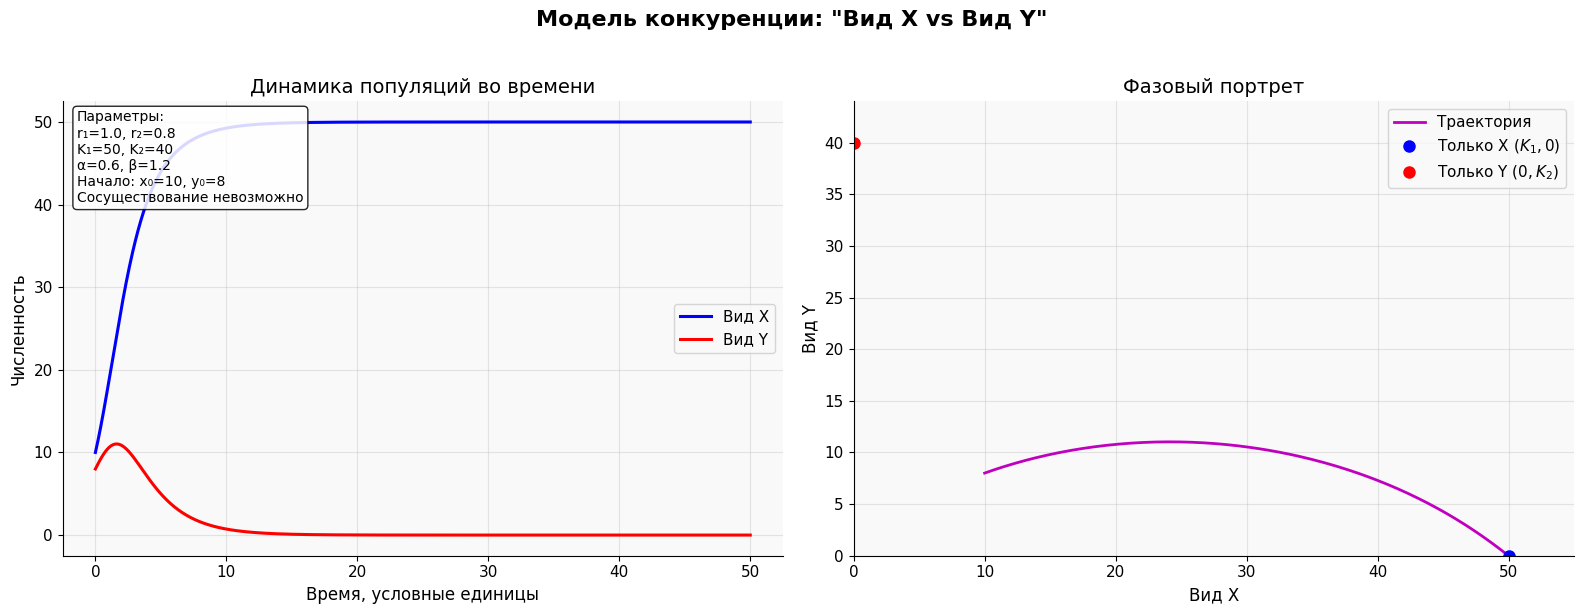

Reproduce this figure in Python.
import numpy as np
import matplotlib.pyplot as plt
from scipy.integrate import solve_ivp

plt.rcParams.update({
    "font.family": "DejaVU Sans",
    "axes.spines.top": False,
    "axes.spines.right": False,
    "grid.alpha": 0.3,
    "figure.facecolor": "white",
    "axes.facecolor": "#f9f9f9",
    "font.size": 12,
    "axes.titlesize": 14,
    "axes.labelsize": 12,
    "legend.fontsize": 11,
    "xtick.labelsize": 11,
    "ytick.labelsize": 11
})

def competition_model(t, z, r1, r2, K1, K2, alpha, beta):
    x, y = z
    dxdt = r1 * x * (1 - (x + alpha * y) / K1)
    dydt = r2 * y * (1 - (y + beta * x) / K2)
    return [dxdt, dydt]

# Параметры модели
r1 = 1.0      # скорость роста вида X
r2 = 0.8      # скорость роста вида Y
K1 = 50       # ёмкость среды для X
K2 = 40       # ёмкость среды для Y
alpha = 0.6   # влияние Y на X (на сколько особей Y "равны" одной особи X)
beta  = 1.2   # влияние X на Y

# Начальные условия
x0 = 10
y0 = 8
z0 = [x0, y0]

t_start = 0
t_end = 50
t_eval = np.linspace(t_start, t_end, 1000)

sol = solve_ivp(
    fun=lambda t, z: competition_model(t, z, r1, r2, K1, K2, alpha, beta),
    t_span=[t_start, t_end],
    y0=z0,
    t_eval=t_eval,
    method='RK45',
    rtol=1e-8,
    atol=1e-10
)

x, y = sol.y


A = np.array([[1, alpha],
              [beta, 1]])
b = np.array([K1, K2])
try:
    x_eq, y_eq = np.linalg.solve(A, b)
    equilibrium_exists = (x_eq >= 0) and (y_eq >= 0)
except np.linalg.LinAlgError:
    x_eq, y_eq = np.nan, np.nan
    equilibrium_exists = False

fig, axes = plt.subplots(1, 2, figsize=(16, 6))
fig.suptitle('Модель конкуренции: "Вид X vs Вид Y"', fontsize=16, fontweight='bold', y=1.02)

axes[0].plot(sol.t, x, 'b-', linewidth=2.2, label='Вид X')
axes[0].plot(sol.t, y, 'r-', linewidth=2.2, label='Вид Y')
axes[0].set_xlabel('Время, условные единицы')
axes[0].set_ylabel('Численность')
axes[0].set_title('Динамика популяций во времени')
axes[0].legend()
axes[0].grid(True)

axes[1].plot(x, y, 'm-', linewidth=2, label='Траектория')
if equilibrium_exists:
    axes[1].plot(x_eq, y_eq, 'ko', markersize=10, label='Равновесие (сосуществование)')

axes[1].plot(K1, 0, 'bo', markersize=8, label='Только X ($K_1, 0$)')
axes[1].plot(0, K2, 'ro', markersize=8, label='Только Y ($0, K_2$)')

axes[1].set_xlabel('Вид X')
axes[1].set_ylabel('Вид Y')
axes[1].set_title('Фазовый портрет')
axes[1].legend()
axes[1].grid(True)
axes[1].set_xlim(0, max(K1, max(x)) * 1.1)
axes[1].set_ylim(0, max(K2, max(y)) * 1.1)

info_text = (
    f"Параметры:\n"
    f"r₁={r1}, r₂={r2}\n"
    f"K₁={K1}, K₂={K2}\n"
    f"α={alpha}, β={beta}\n"
    f"Начало: x₀={x0}, y₀={y0}\n"
)
if equilibrium_exists:
    info_text += f"Равновесие: ({x_eq:.1f}, {y_eq:.1f})"
else:
    info_text += "Сосуществование невозможно"

axes[0].text(0.02, 0.98, info_text, transform=axes[0].transAxes, fontsize=10,
             verticalalignment='top',
             bbox=dict(boxstyle="round,pad=0.3", facecolor="white", alpha=0.85))

plt.tight_layout()
plt.savefig('competition_model_simulation.png', dpi=300, bbox_inches='tight')
plt.show()

print("\n" + "="*60)
print("РЕЗУЛЬТАТЫ МОДЕЛИ КОНКУРЕНЦИИ")
print("="*60)
print(f"• Начальные условия: x₀ = {x0}, y₀ = {y0}")
print(f"• Параметры: r1={r1}, r2={r2}, K1={K1}, K2={K2}, α={alpha}, β={beta}")

if equilibrium_exists:
    print(f"• Равновесие сосуществования: x* = {x_eq:.2f}, y* = {y_eq:.2f}")

    if x[-1] > K1 * 0.95 and y[-1] < 0.05 * K2:
        outcome = "Вид X вытеснил вид Y"
    elif y[-1] > K2 * 0.95 and x[-1] < 0.05 * K1:
        outcome = "Вид Y вытеснил вид X"
    elif abs(x[-1] - x_eq) < 1 and abs(y[-1] - y_eq) < 1:
        outcome = "Устойчивое сосуществование"
    else:
        outcome = "Переходный режим (наблюдается приближение к равновесию)"
else:
    outcome = "Сосуществование невозможно по параметрам"
    print("• Равновесие сосуществования — отрицательное или не существует")

print(f"\n• Вывод: {outcome}.")
print("  В модели конкуренции исход зависит от соотношения ёмкостей среды")
print("  и взаимного влияния видов: возможны вытеснение или совместное существование.")
